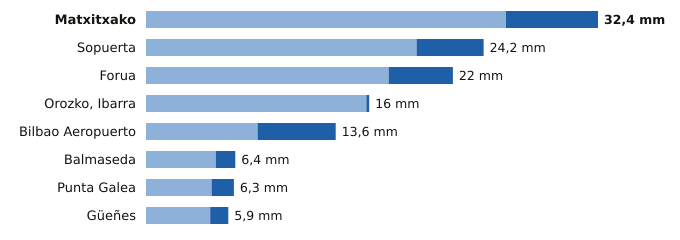

Data behind this chart, as committed beside it:
estacion, provincia, indicativo, mm_6_dias_anteriores, mm_hoy, mm_7_dias, horas_de_hoy
Matxitxako, Bizkaia, 1057B, 25.8, 6.6, 32.4, 11
Sopuerta, Bizkaia, 1083B, 19.4, 4.8, 24.2, 11
Forua, Bizkaia, 1056K, 17.4, 4.6, 22.0, 11
Orozko, Ibarra, Bizkaia, 1064L, 15.8, 0.2, 16.0, 11
Bilbao Aeropuerto, Bizkaia, 1082, 8.0, 5.6, 13.6, 11
Balmaseda, Bizkaia, 1078C, 5.0, 1.4, 6.4, 10
Punta Galea, Bizkaia, 1059X, 4.7, 1.6, 6.3, 11
Güeñes, Bizkaia, 1078I, 4.6, 1.3, 5.9, 11
